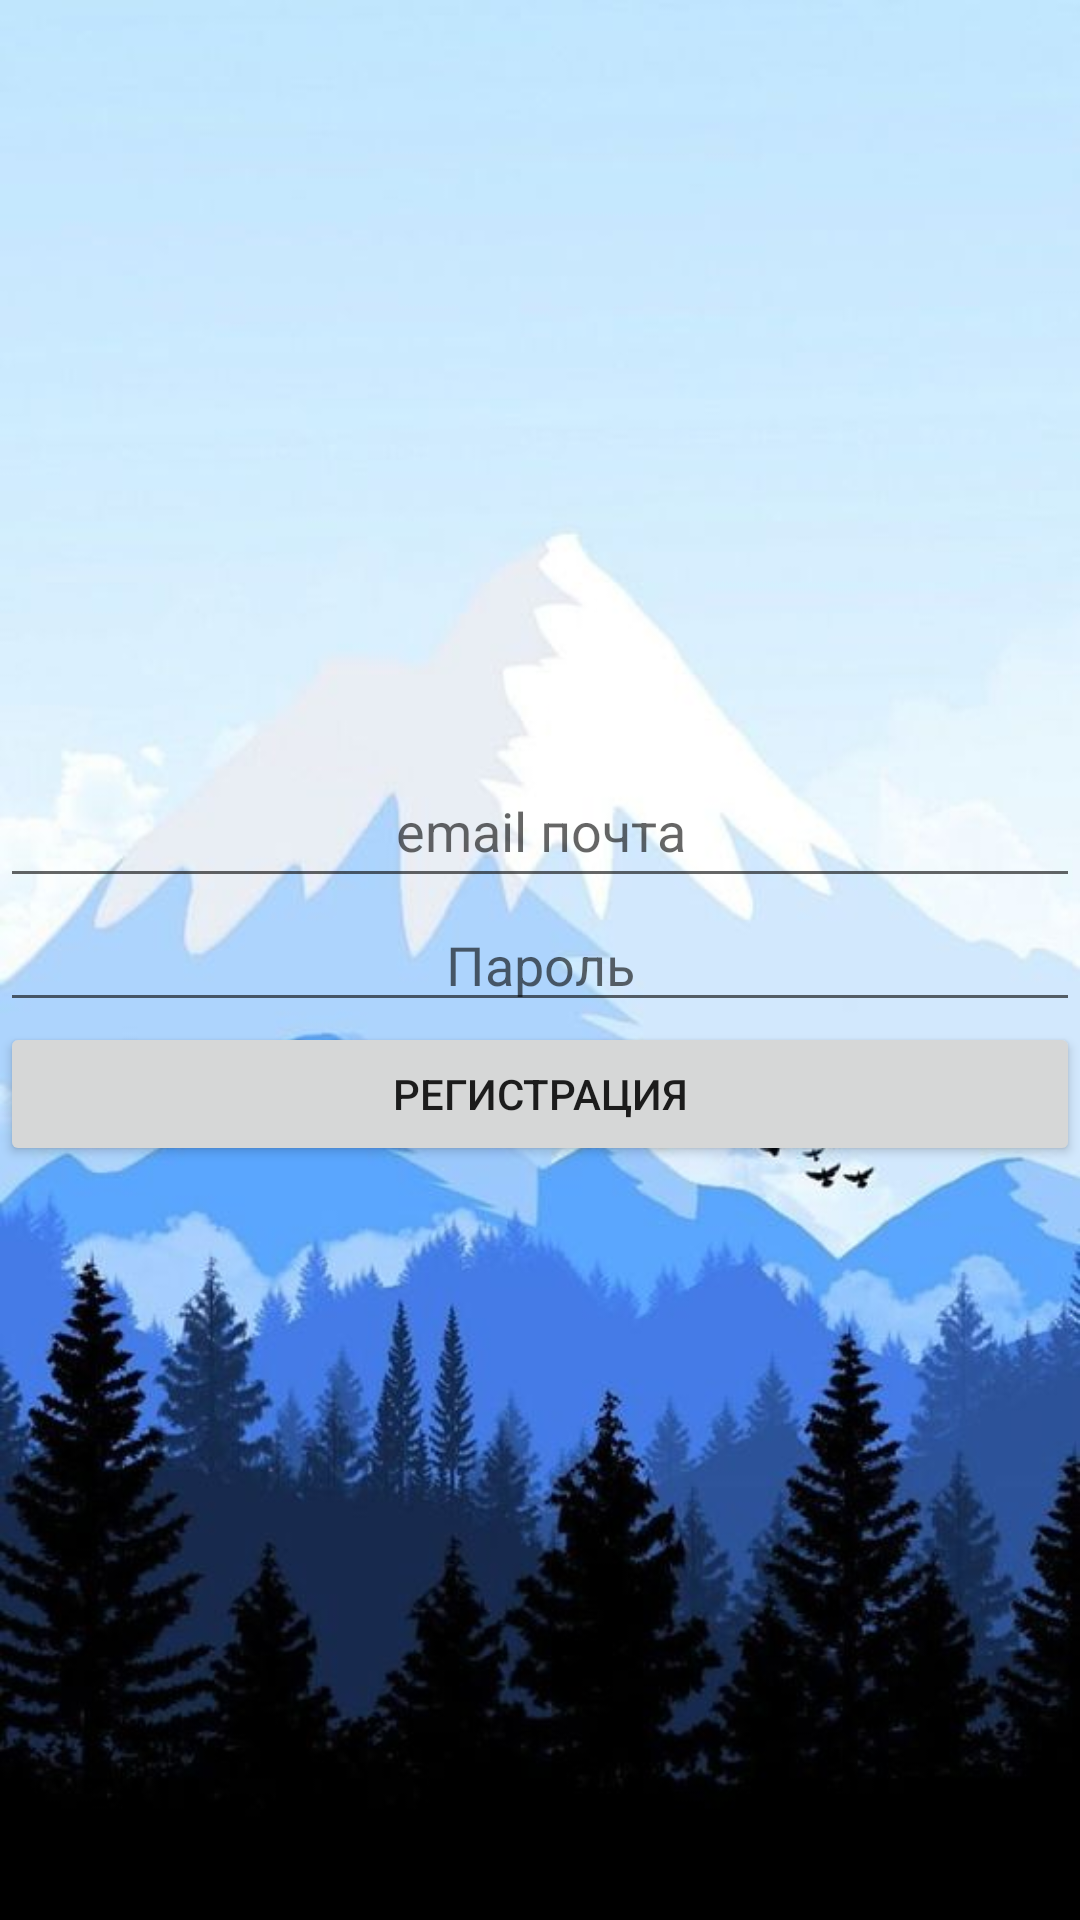

Write the Android layout XML for this screen, with the resource values it uses.
<!-- AndroidManifest.xml: application theme Theme.MyPill2 -->
<!-- res/layout/fragment_registration.xml -->
<?xml version="1.0" encoding="utf-8"?>
<LinearLayout xmlns:android="http://schemas.android.com/apk/res/android"
    android:layout_width="match_parent"
    android:layout_height="match_parent"
    android:background="@drawable/background_light"
    android:gravity="center"
    android:orientation="vertical">

    <EditText
        android:id="@+id/edit_text_email_registration"
        android:layout_width="match_parent"
        android:layout_height="wrap_content"
        android:autofillHints=""
        android:gravity="center"
        android:inputType="textEmailAddress"
        android:hint="@string/email"
        android:minHeight="48dp" />

    <EditText
        android:id="@+id/edit_text_password_registration"
        android:layout_width="match_parent"
        android:layout_height="wrap_content"
        android:gravity="center"
        android:inputType="textPassword"
        android:hint="@string/Password"
        android:password="true" />

    <Button
        android:id="@+id/button_registration_registration"
        android:layout_width="match_parent"
        android:layout_height="wrap_content"
        android:text="@string/Registration" />

</LinearLayout>
<!-- resources referenced by this layout -->
<resources>
  <!-- drawable background_light: jpg bitmap (drawable, 38891 bytes) -->
  <string name="Password">Пароль</string>
  <string name="Registration">Регистрация</string>
  <string name="email">email почта</string>
  <style name="Theme.MyPill2" parent="Theme.MaterialComponents.DayNight.DarkActionBar">
          
          <item name="colorPrimary">@color/purple_500</item>
          <item name="colorPrimaryVariant">@color/purple_700</item>
          <item name="colorOnPrimary">@color/white</item>
          
          <item name="colorSecondary">@color/teal_200</item>
          <item name="colorSecondaryVariant">@color/teal_700</item>
          <item name="colorOnSecondary">@color/black</item>
          <item name="background">@drawable/background_light</item>
          
          <item name="android:statusBarColor" tools:targetApi="l">?attr/colorPrimaryVariant</item>
          
      </style>
  <color name="purple_500">#273B7A</color>
  <color name="purple_700">#AB1E3FA6</color>
  <color name="white">#FFFFFFFF</color>
  <color name="teal_200">#FF03DAC5</color>
  <color name="teal_700">#FF018786</color>
  <color name="black">#FF000000</color>
</resources>
